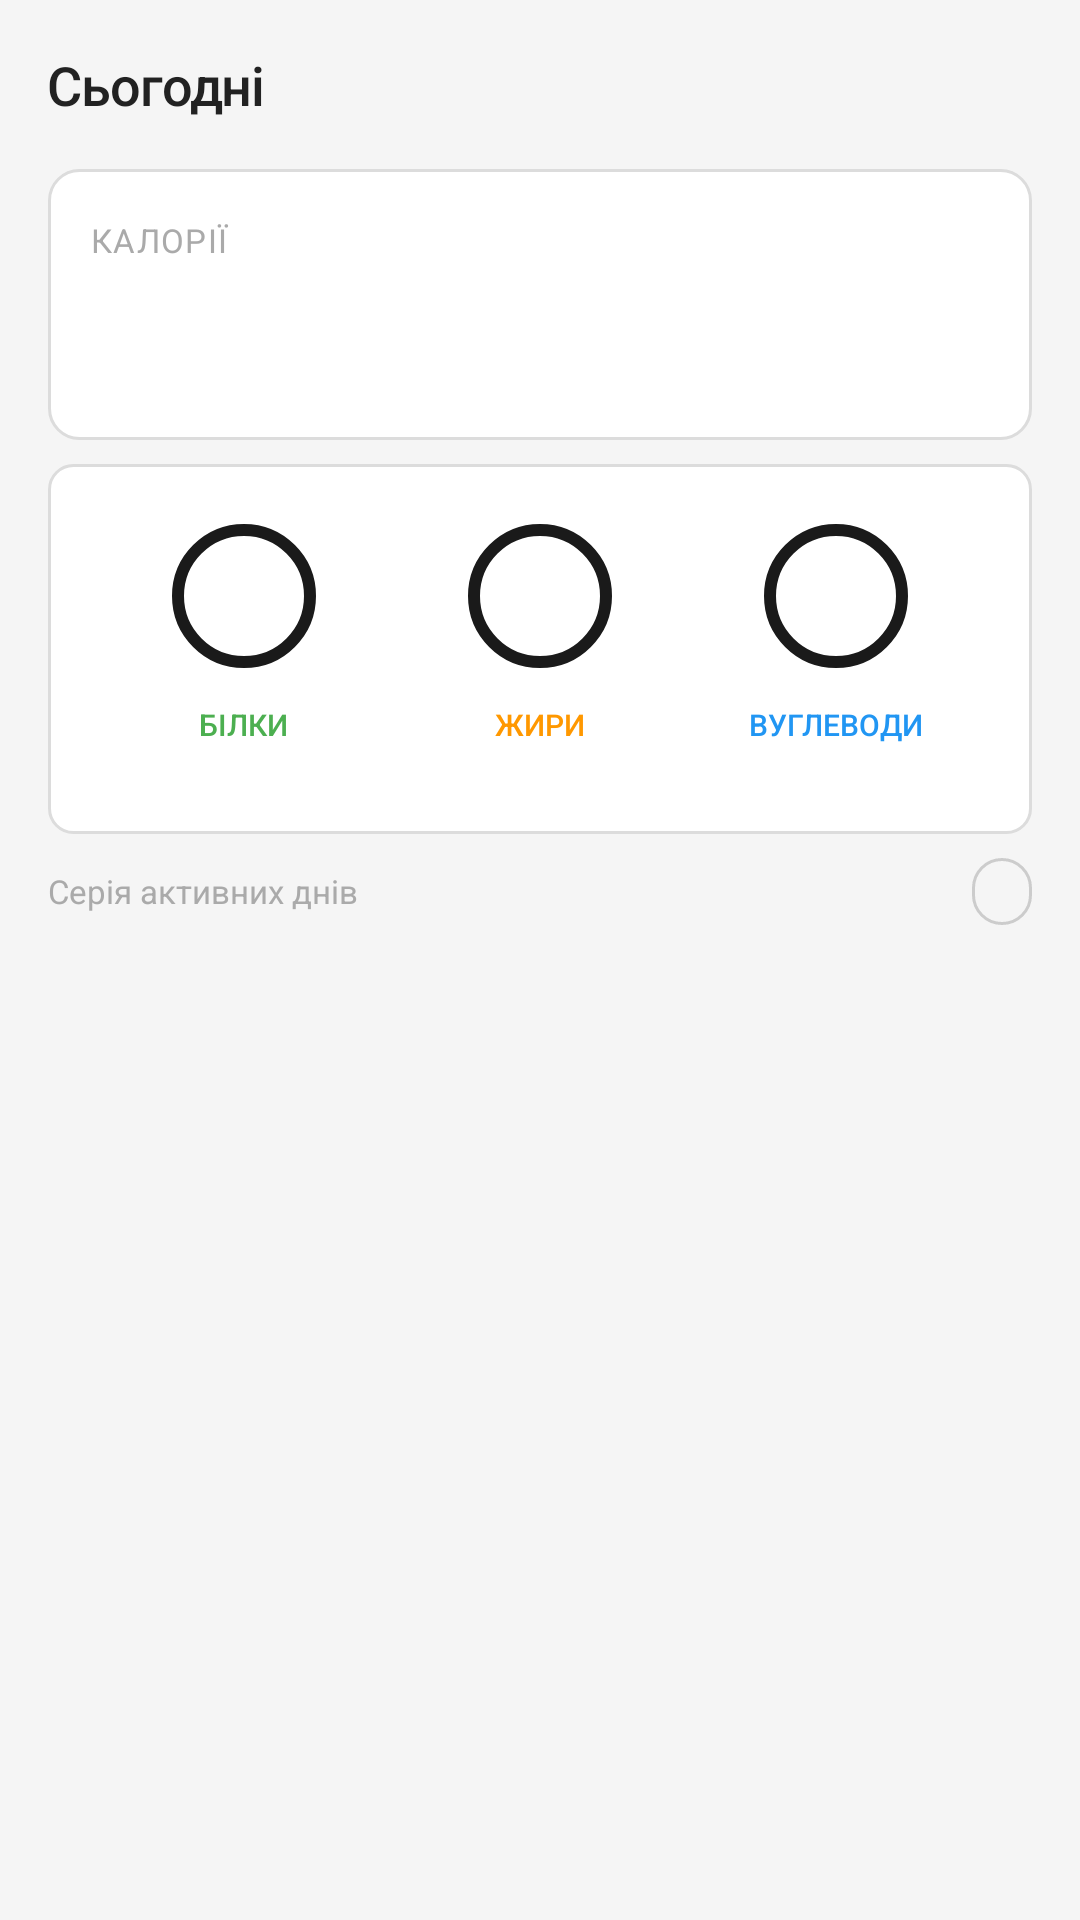

Produce the Android XML layout that renders to this screen, including the resource entries it uses.
<!-- AndroidManifest.xml: application theme Theme.Recipemanager -->
<!-- res/layout/activity_dashboard.xml -->
<?xml version="1.0" encoding="utf-8"?>
<ScrollView xmlns:android="http://schemas.android.com/apk/res/android"
    xmlns:app="http://schemas.android.com/apk/res-auto"
    android:id="@+id/scrollView"
    android:layout_width="match_parent"
    android:layout_height="match_parent"
    android:background="@color/black"
    android:fitsSystemWindows="true"
    android:fillViewport="true">

    <LinearLayout
        android:layout_width="match_parent"
        android:layout_height="wrap_content"
        android:orientation="vertical"
        android:padding="16dp">

        
        <LinearLayout
            android:layout_width="match_parent"
            android:layout_height="wrap_content"
            android:orientation="horizontal"
            android:gravity="center_vertical"
            android:layout_marginBottom="16dp">

            <TextView
                android:layout_width="0dp"
                android:layout_height="wrap_content"
                android:layout_weight="1"
                android:text="Сьогодні"
                android:textColor="@color/text_primary"
                android:textSize="18sp"
                android:fontFamily="sans-serif-medium"
                android:letterSpacing="-0.02" />

            <TextView
                android:id="@+id/dateTextView"
                android:layout_width="wrap_content"
                android:layout_height="wrap_content"
                android:textColor="@color/text_muted"
                android:textSize="11sp" />
        </LinearLayout>

        
        <LinearLayout
            android:id="@+id/caloriesCard"
            android:layout_width="match_parent"
            android:layout_height="wrap_content"
            android:background="@drawable/card_field_bg"
            android:orientation="vertical"
            android:padding="14dp"
            android:layout_marginBottom="8dp">

            <LinearLayout
                android:layout_width="match_parent"
                android:layout_height="wrap_content"
                android:orientation="horizontal"
                android:layout_marginBottom="6dp">

                <TextView
                    android:layout_width="0dp"
                    android:layout_height="wrap_content"
                    android:layout_weight="1"
                    android:text="КАЛОРІЇ"
                    style="@style/FieldLabel" />

                <TextView
                    android:id="@+id/caloriesTodayTextView"
                    android:layout_width="wrap_content"
                    android:layout_height="wrap_content"
                    android:textColor="@color/text_secondary"
                    android:textSize="13sp"
                    android:fontFamily="sans-serif-medium" />
            </LinearLayout>

            
            <FrameLayout
                android:id="@+id/progressBarContainer"
                android:layout_width="match_parent"
                android:layout_height="10dp"
                android:layout_marginBottom="14dp">
                <View
                    android:id="@+id/progressFill"
                    android:layout_width="0dp"
                    android:layout_height="match_parent" />
            </FrameLayout>

            <TextView
                android:id="@+id/caloriesGoalTextView"
                android:layout_width="match_parent"
                android:layout_height="wrap_content"
                android:textColor="@color/text_dim"
                android:textSize="11sp" />
        </LinearLayout>

        
        <LinearLayout
            android:id="@+id/macrosCard"
            android:layout_width="match_parent"
            android:layout_height="wrap_content"
            android:background="@drawable/kbzu_pill_bg"
            android:orientation="horizontal"
            android:padding="16dp"
            android:layout_marginBottom="8dp">

            
            <LinearLayout
                android:layout_width="0dp"
                android:layout_weight="1"
                android:layout_height="wrap_content"
                android:orientation="vertical"
                android:gravity="center">

                <FrameLayout
                    android:layout_width="wrap_content"
                    android:layout_height="wrap_content"
                    android:layout_marginBottom="8dp">
                    
                    <com.google.android.material.progressindicator.CircularProgressIndicator
                        android:id="@+id/proteinsCircular"
                        android:layout_width="wrap_content"
                        android:layout_height="wrap_content"
                        android:max="100"
                        app:indicatorColor="#4CAF50"
                        app:trackColor="#1A1A1A"
                        app:indicatorSize="48dp"
                        app:trackThickness="4dp" />

                    <TextView
                        android:id="@+id/proteinsTextView"
                        android:layout_width="wrap_content"
                        android:layout_height="wrap_content"
                        android:layout_gravity="center"
                        android:textColor="@color/text_secondary"
                        android:textSize="11sp"
                        android:fontFamily="sans-serif-medium" />
                </FrameLayout>

                <TextView
                    android:layout_width="wrap_content"
                    android:layout_height="wrap_content"
                    android:text="БІЛКИ"
                    android:textColor="#4CAF50"
                    android:textSize="10sp"
                    android:fontFamily="sans-serif-medium" />
                <TextView
                    android:id="@+id/proteinsGoalTextView"
                    android:layout_width="wrap_content"
                    android:layout_height="wrap_content"
                    android:textColor="@color/text_dim"
                    android:textSize="10sp" />
            </LinearLayout>

            
            <LinearLayout
                android:layout_width="0dp"
                android:layout_weight="1"
                android:layout_height="wrap_content"
                android:orientation="vertical"
                android:gravity="center">

                <FrameLayout
                    android:layout_width="wrap_content"
                    android:layout_height="wrap_content"
                    android:layout_marginBottom="8dp">
                    
                    <com.google.android.material.progressindicator.CircularProgressIndicator
                        android:id="@+id/fatsCircular"
                        android:layout_width="wrap_content"
                        android:layout_height="wrap_content"
                        android:max="100"
                        app:indicatorColor="#FF9800"
                        app:trackColor="#1A1A1A"
                        app:indicatorSize="48dp"
                        app:trackThickness="4dp" />

                    <TextView
                        android:id="@+id/fatsTextView"
                        android:layout_width="wrap_content"
                        android:layout_height="wrap_content"
                        android:layout_gravity="center"
                        android:textColor="@color/text_secondary"
                        android:textSize="11sp"
                        android:fontFamily="sans-serif-medium" />
                </FrameLayout>

                <TextView
                    android:layout_width="wrap_content"
                    android:layout_height="wrap_content"
                    android:text="ЖИРИ"
                    android:textColor="#FF9800"
                    android:textSize="10sp"
                    android:fontFamily="sans-serif-medium" />
                <TextView
                    android:id="@+id/fatsGoalTextView"
                    android:layout_width="wrap_content"
                    android:layout_height="wrap_content"
                    android:textColor="@color/text_dim"
                    android:textSize="10sp" />
            </LinearLayout>

            
            <LinearLayout
                android:layout_width="0dp"
                android:layout_weight="1"
                android:layout_height="wrap_content"
                android:orientation="vertical"
                android:gravity="center">

                <FrameLayout
                    android:layout_width="wrap_content"
                    android:layout_height="wrap_content"
                    android:layout_marginBottom="8dp">
                    
                    <com.google.android.material.progressindicator.CircularProgressIndicator
                        android:id="@+id/carbsCircular"
                        android:layout_width="wrap_content"
                        android:layout_height="wrap_content"
                        android:max="100"
                        app:indicatorColor="#2196F3"
                        app:trackColor="#1A1A1A"
                        app:indicatorSize="48dp"
                        app:trackThickness="4dp" />

                    <TextView
                        android:id="@+id/carbsTextView"
                        android:layout_width="wrap_content"
                        android:layout_height="wrap_content"
                        android:layout_gravity="center"
                        android:textColor="@color/text_secondary"
                        android:textSize="11sp"
                        android:fontFamily="sans-serif-medium" />
                </FrameLayout>

                <TextView
                    android:layout_width="wrap_content"
                    android:layout_height="wrap_content"
                    android:text="ВУГЛЕВОДИ"
                    android:textColor="#2196F3"
                    android:textSize="10sp"
                    android:fontFamily="sans-serif-medium" />
                <TextView
                    android:id="@+id/carbsGoalTextView"
                    android:layout_width="wrap_content"
                    android:layout_height="wrap_content"
                    android:textColor="@color/text_dim"
                    android:textSize="10sp" />
            </LinearLayout>
        </LinearLayout>

        
        <LinearLayout
            android:id="@+id/streakCard"
            android:layout_width="match_parent"
            android:layout_height="wrap_content"
            android:orientation="horizontal"
            android:gravity="center_vertical"
            android:layout_marginBottom="12dp">

            <TextView
                android:layout_width="0dp"
                android:layout_height="wrap_content"
                android:layout_weight="1"
                android:text="@string/streak_label"
                android:textColor="@color/text_muted"
                android:textSize="11sp" />

            <TextView
                android:id="@+id/streakTextView"
                android:layout_width="wrap_content"
                android:layout_height="wrap_content"
                android:background="@drawable/streak_badge_bg"
                android:textColor="@color/text_tertiary"
                android:textSize="12sp"
                android:fontFamily="sans-serif-medium" />
        </LinearLayout>



    </LinearLayout>
</ScrollView>
<!-- resources referenced by this layout -->
<resources>
  <color name="black">#F5F5F5</color>
  <color name="text_dim">#BBBBBB</color>
  <color name="text_muted">#AAAAAA</color>
  <color name="text_primary">#222222</color>
  <color name="text_secondary">#666666</color>
  <color name="text_tertiary">#888888</color>
  <!-- drawable card_field_bg (drawable) -->
  <?xml version="1.0" encoding="utf-8"?>
  <shape xmlns:android="http://schemas.android.com/apk/res/android"
      android:shape="rectangle">
      <solid android:color="#FFFFFF" />
      <stroke android:width="1dp" android:color="#DCDCDC" />
      <corners android:radius="10dp" />
  </shape>
  <!-- drawable kbzu_pill_bg (drawable) -->
  <?xml version="1.0" encoding="utf-8"?>
  <shape xmlns:android="http://schemas.android.com/apk/res/android"
      android:shape="rectangle">
      <solid android:color="#FFFFFF" />
      <stroke android:width="1dp" android:color="#DCDCDC" />
      <corners android:radius="8dp" />
  </shape>
  <!-- drawable streak_badge_bg (drawable) -->
  <?xml version="1.0" encoding="utf-8"?>
  <shape xmlns:android="http://schemas.android.com/apk/res/android"
      android:shape="rectangle">
      <solid android:color="@android:color/transparent" />
      <stroke android:width="1dp" android:color="#CCCCCC" />
      <corners android:radius="20dp" />
      <padding android:left="10dp" android:right="10dp" android:top="3dp" android:bottom="3dp" />
  </shape>
  <string name="streak_label">Серія активних днів</string>
  <style name="FieldLabel">
          <item name="android:textSize">11sp</item>
          <item name="android:textColor">@color/text_muted</item>
          <item name="android:textAllCaps">true</item>
          <item name="android:letterSpacing">0.04</item>
      </style>
  <style name="Theme.Recipemanager" parent="Theme.MaterialComponents.DayNight.NoActionBar">
          <item name="colorPrimary">@color/white</item>
          <item name="colorPrimaryVariant">@color/surface_elevated</item>
          <item name="colorOnPrimary">@color/black</item>
          <item name="colorSecondary">@color/white</item>
          <item name="colorSecondaryVariant">@color/surface</item>
          <item name="colorOnSecondary">@color/black</item>
          <item name="android:colorBackground">@color/black</item>
          <item name="colorSurface">@color/surface</item>
          <item name="colorOnBackground">@color/white</item>
          <item name="colorOnSurface">@color/white</item>
          <item name="android:statusBarColor">@color/status_bar</item>
          <item name="android:windowLightStatusBar">true</item>
          <item name="android:navigationBarColor">@color/status_bar</item>
          <item name="android:windowLightNavigationBar">true</item>
          <item name="android:enforceNavigationBarContrast">false</item>
          <item name="android:textColorPrimary">@color/text_primary</item>
          <item name="android:textColorSecondary">@color/text_secondary</item>
          <item name="colorControlActivated">@color/white</item>
          <item name="windowNoTitle">true</item>
          <item name="windowActionBar">false</item>
      </style>
  <color name="white">#2D2D2D</color>
  <color name="surface_elevated">#F0F0F0</color>
  <color name="surface">#FFFFFF</color>
  <color name="status_bar">#F5F5F5</color>
</resources>
